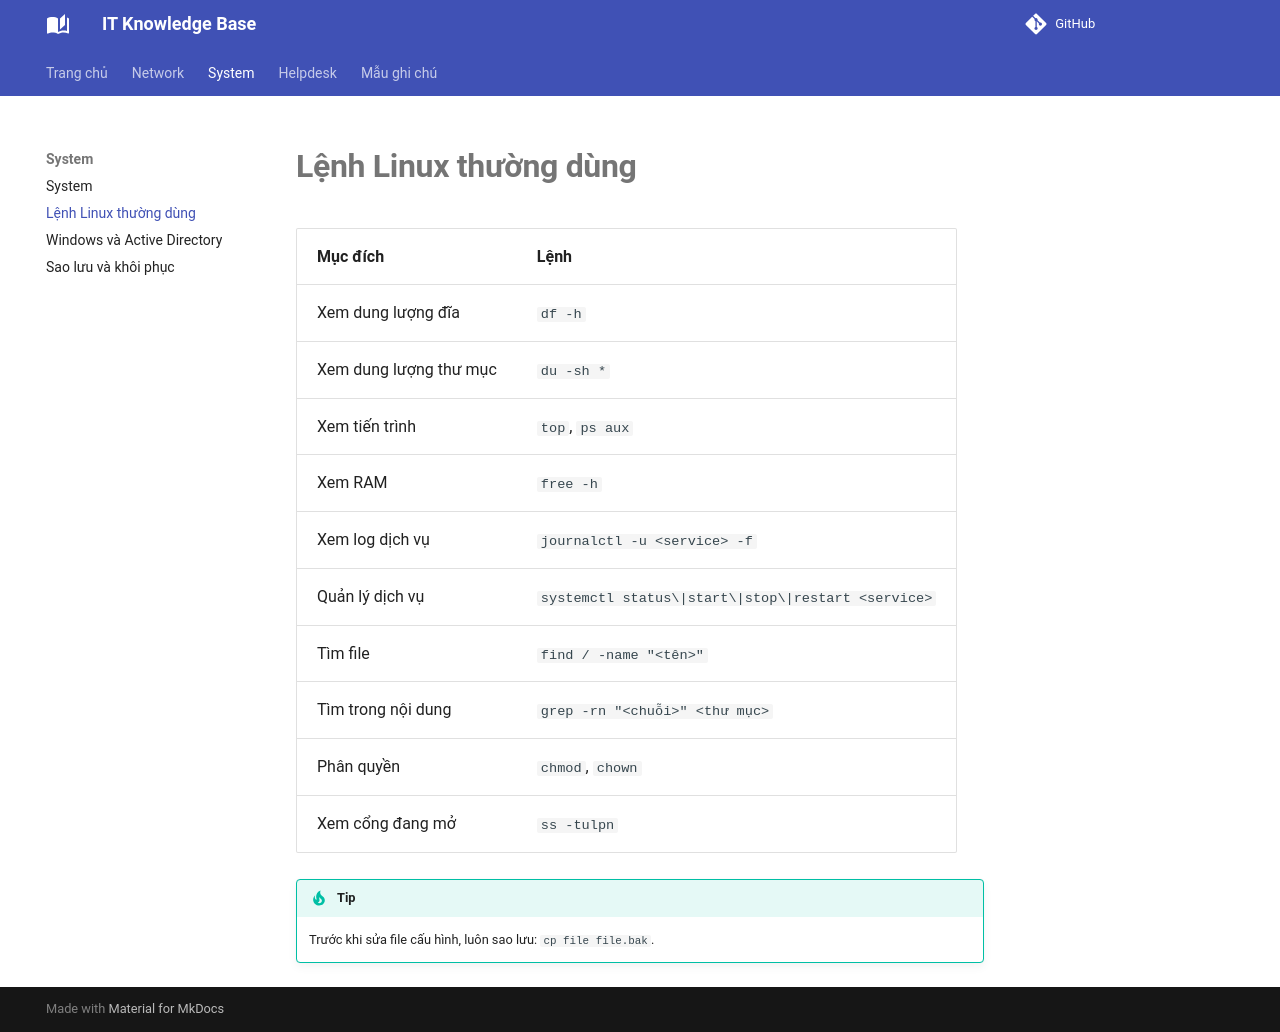

repository: hiencrab/knowledge-base · page: system/linux-commands/index.html · generator: mkdocs

# Lệnh Linux thường dùng

| Mục đích | Lệnh |
|---|---|
| Xem dung lượng đĩa | `df -h` |
| Xem dung lượng thư mục | `du -sh *` |
| Xem tiến trình | `top`, `ps aux` |
| Xem RAM | `free -h` |
| Xem log dịch vụ | `journalctl -u <service> -f` |
| Quản lý dịch vụ | `systemctl status\|start\|stop\|restart <service>` |
| Tìm file | `find / -name "<tên>"` |
| Tìm trong nội dung | `grep -rn "<chuỗi>" <thư mục>` |
| Phân quyền | `chmod`, `chown` |
| Xem cổng đang mở | `ss -tulpn` |

!!! tip
    Trước khi sửa file cấu hình, luôn sao lưu: `cp file file.bak`.
